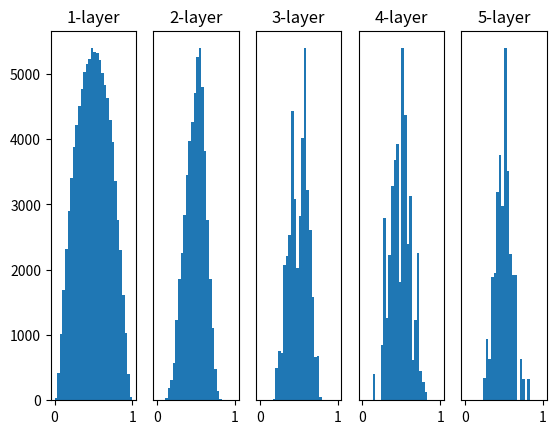

Recreate this plot in Python.
# coding: utf-8
import numpy as np
import matplotlib.pyplot as plt

def sigmoid(x):
    return 1 / (1 + np.exp(-x))

def ReLU(x):
    return np.maximum(0, x)

def tanh(x):
    return np.tanh(x)

input_data = np.random.randn(1000, 100)
node_num = 100 # 各隠れ層のノード. 100個のニューロン
hidden_layer_size = 5
activations = {}

x = input_data

for i in range(hidden_layer_size):
    if i != 0:
        x = activations[i-1]

    # w = np.random.randn(node_num, node_num) * 0.01
    w = np.random.randn(node_num, node_num) * np.sqrt(1.0 / node_num)    

    a = np.dot(x, w)
        
    z = sigmoid(a)

    activations[i] = z

for i, a in activations.items():
    plt.subplot(1, len(activations), i+1)
    plt.title(str(i+1) + "-layer")
    if i != 0: plt.yticks([], [])

    plt.hist(a.flatten(), 30, range=(0, 1))
plt.show()